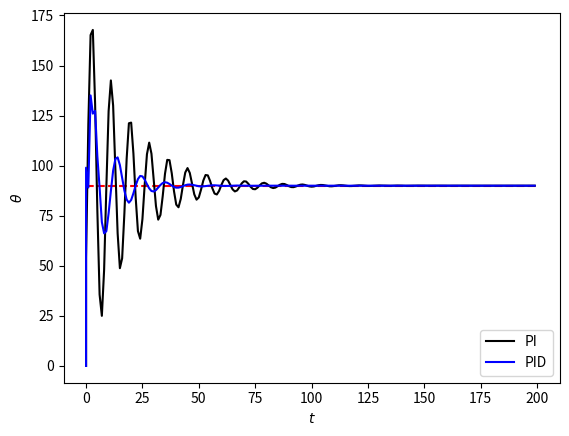

Source code (Python):
from matplotlib import pyplot as plt

# ------------------------------- PI制御関連 -------------------------------
# 関数の定義 ------------------------
# PI制御
def PI(kp, ki, theta_goal, theta_current, error_sum):
    error = theta_goal - theta_current# 偏差（error）を計算
    error_sum += error # 偏差の総和（積分）を計算
    m = (kp * error) + (ki * error_sum) # 操作量を計算
    return m, error_sum

# 係数などの設定 --------------------
kp = 0.1 # 比例ゲイン
ki = 0.5 # 積分ゲインの値を大きくして，意図的に振動を発生させる
theta_start = 0.0 # 初期角度
theta_goal = 90.0 # 目標角度
time_length = 200 # 計測時間 
theta_current = theta_start # 目標角度
error_sum = 0.0 # 偏差の総和（積分）
time_list = [0] # 時刻のリスト（描画用）
theta_list = [theta_start] # 現在地のリスト（描画用）

# 制御 ------------------------
for time in range(time_length):
    m, error_sum = PI(kp, ki, theta_goal, theta_current, error_sum) # 操作量を計算
    theta_current += m # 現在角度に操作量を足す（実際は，この操作量をもとにモータを動かす）
    time_list.append(time) # 描画用
    theta_list.append(theta_current) # 描画用
    
# 描画 --------------------------
plt.hlines([theta_goal], 0, time_length, "red", linestyles='dashed') #ゴールを赤色の点線で表示
plt.plot(time_list, theta_list, label="PI", color="black") # PI制御のグラフを描画

# ------------------------------- PID制御関連 -------------------------------
# 関数の定義 ---------------------
# PID制御
def PID(kp, ki, kd, theta_goal, theta_current, error_sum, error_pre):
    error = theta_goal - theta_current# 偏差（error）を計算
    error_sum += error # 偏差の総和（積分）を計算
    error_diff = error-error_pre # PI制御からの追加：1時刻前の偏差と現在の偏差の差分（微分）を計算
    m = (kp * error) + (ki * error_sum) + (kd*error_diff) # 操作量を計算
    return m, error_sum, error

# 係数などの設定 ------------------
kd = 0.5 # 微分ゲイン：急激な変化を抑える
error_pre = 0.0 # 1時刻前の偏差
# PI制御の時の数値を初期化
theta_start = 0.0; theta_current = theta_start; error_sum = 0.0; time_list = [0]; theta_list = [theta_start] 

# PID制御 -----------------------
for time in range(time_length):
    m, error_sum, error = PID(kp, ki, kd, theta_goal, theta_current, error_sum, error_pre) # 操作量を計算
    theta_current += m # 現在角度に操作量を足す（実際は，この操作量をもとにモータを動かす）
    error_pre = error # 一時刻前の偏差として保存しておく（D制御用）
    time_list.append(time) # 描画用
    theta_list.append(theta_current) # 描画用

# 描画
plt.plot(time_list, theta_list, label="PID", color="blue") # PID制御のグラフを描画
plt.xlabel(r'$t$') 
plt.ylabel(r'$\theta$') 
plt.legend(loc='lower right') # 凡例を表示
plt.show() # グラフの表示
